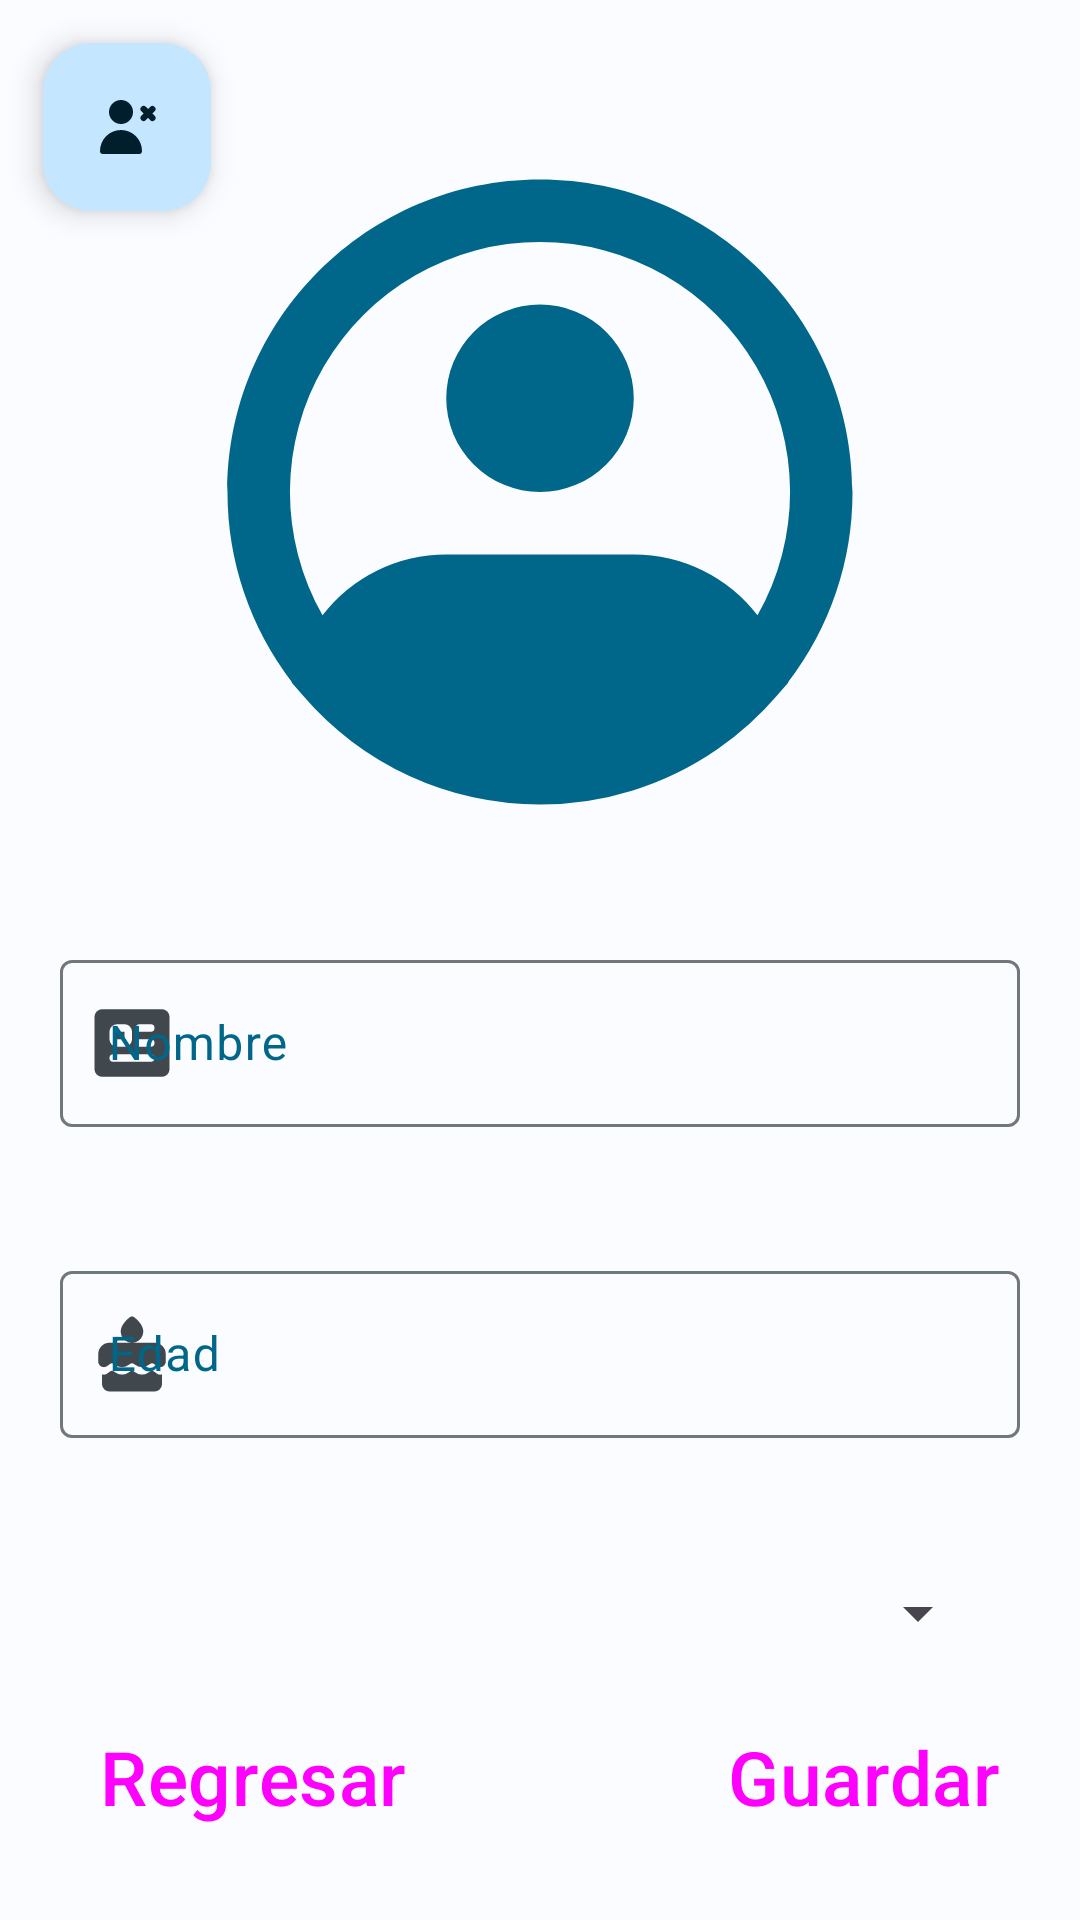

Here is an Android app screen rendered from its layout file. Give the layout XML and the strings, colors and styles it references.
<!-- AndroidManifest.xml: application theme Theme.Exam2 -->
<!-- res/layout/activity_info_person.xml -->
<?xml version="1.0" encoding="utf-8"?>
<androidx.constraintlayout.widget.ConstraintLayout xmlns:android="http://schemas.android.com/apk/res/android"
    xmlns:app="http://schemas.android.com/apk/res-auto"
    xmlns:tools="http://schemas.android.com/tools"
    android:layout_width="match_parent"
    android:layout_height="match_parent">

    <ImageView
        android:id="@+id/pfpImgInfo"
        android:layout_width="250dp"
        android:layout_height="250dp"
        app:layout_constraintBottom_toBottomOf="parent"
        app:layout_constraintEnd_toEndOf="parent"
        app:layout_constraintHorizontal_bias="0.5"
        app:layout_constraintStart_toStartOf="parent"
        app:layout_constraintTop_toTopOf="parent"
        app:layout_constraintVertical_bias="0.1"
        app:srcCompat="@drawable/profilelogo"
        app:tint="@color/md_theme_light_primary" />


    <com.google.android.material.textfield.TextInputLayout
        android:id="@+id/nameInputLayoutInfo"
        android:layout_width="match_parent"
        android:layout_height="wrap_content"
        android:paddingStart="20dp"
        android:paddingEnd="20dp"
        android:textColorHint="@color/md_theme_light_primary"
        app:endIconMode="clear_text"
        app:layout_constraintBottom_toBottomOf="parent"
        app:layout_constraintStart_toStartOf="parent"
        app:layout_constraintTop_toBottomOf="@+id/pfpImgInfo"
        app:layout_constraintVertical_bias="0.088"
        app:startIconDrawable="@drawable/profileiconxecondary">

        <com.google.android.material.textfield.TextInputEditText
            android:id="@+id/nameInputInfo"
            android:layout_width="match_parent"
            android:layout_height="wrap_content"
            android:hint="Nombre" />
    </com.google.android.material.textfield.TextInputLayout>

    <com.google.android.material.textfield.TextInputLayout
        android:id="@+id/ageInputLayoutInfo"
        android:layout_width="match_parent"
        android:layout_height="wrap_content"
        android:paddingStart="20dp"
        android:paddingEnd="20dp"
        android:textColorHint="@color/md_theme_light_primary"
        app:layout_constraintBottom_toBottomOf="parent"
        app:layout_constraintStart_toStartOf="parent"
        app:layout_constraintTop_toBottomOf="@+id/nameInputLayoutInfo"
        app:layout_constraintVertical_bias="0.21"
        app:startIconDrawable="@drawable/ageicon">

        <com.google.android.material.textfield.TextInputEditText
            android:id="@+id/ageInputInfo"
            android:layout_width="match_parent"
            android:layout_height="wrap_content"
            android:hint="Edad" />
    </com.google.android.material.textfield.TextInputLayout>

    <Button
        android:id="@+id/backBtnInfo"
        style="@style/Regresar"
        android:layout_width="wrap_content"
        android:layout_height="wrap_content"
        android:text="Regresar"
        app:layout_constraintBottom_toBottomOf="parent"
        app:layout_constraintEnd_toStartOf="@+id/saveBtnInfo"
        app:layout_constraintHorizontal_bias="0.21"
        app:layout_constraintStart_toStartOf="parent"
        app:layout_constraintTop_toBottomOf="@+id/ageInputLayoutInfo"
        app:layout_constraintVertical_bias="0.805" />

    <Button
        android:id="@+id/saveBtnInfo"
        style="@style/Guardar"
        android:layout_width="wrap_content"
        android:layout_height="wrap_content"
        android:text="Guardar"
        app:layout_constraintBottom_toBottomOf="parent"
        app:layout_constraintEnd_toEndOf="parent"
        app:layout_constraintHorizontal_bias="0.935"
        app:layout_constraintStart_toStartOf="parent"
        app:layout_constraintTop_toBottomOf="@+id/ageInputLayoutInfo"
        app:layout_constraintVertical_bias="0.805" />

    <Spinner
        android:id="@+id/stateSelectInfo"
        android:layout_width="300dp"
        android:layout_height="50dp"
        android:paddingStart="20dp"
        android:paddingEnd="20dp"
        app:layout_constraintBottom_toBottomOf="parent"
        app:layout_constraintEnd_toEndOf="parent"
        app:layout_constraintStart_toStartOf="parent"
        app:layout_constraintTop_toBottomOf="@+id/ageInputLayoutInfo"
        app:layout_constraintVertical_bias="0.3" />

    <com.google.android.material.floatingactionbutton.FloatingActionButton
        android:id="@+id/deleteBtn"
        android:layout_width="wrap_content"
        android:layout_height="wrap_content"
        android:clickable="true"
        app:layout_constraintBottom_toTopOf="@+id/nameInputLayoutInfo"
        app:layout_constraintEnd_toEndOf="parent"
        app:layout_constraintHorizontal_bias="0.047"
        app:layout_constraintStart_toStartOf="parent"
        app:layout_constraintTop_toTopOf="parent"
        app:layout_constraintVertical_bias="0.055"
        app:srcCompat="@drawable/deletepersonicon" />


</androidx.constraintlayout.widget.ConstraintLayout>
<!-- resources referenced by this layout -->
<resources>
  <color name="md_theme_light_primary">#00668A</color>
  <!-- drawable deletepersonicon (drawable) -->
  <vector xmlns:android="http://schemas.android.com/apk/res/android"
      android:width="128dp"
      android:height="128dp"
      android:viewportWidth="24"
      android:viewportHeight="24">
    <path
        android:pathData="m20.47,7.5l0.73,-0.73a1,1 0,0 0,-1.47 -1.47L19,6l-0.73,-0.73a1,1 0,0 0,-1.47 1.5l0.73,0.73l-0.73,0.73a1,1 0,0 0,1.47 1.47L19,9l0.73,0.73a1,1 0,0 0,1.47 -1.5ZM10,11a4,4 0,1 0,-4 -4a4,4 0,0 0,4 4ZM16,21a1,1 0,0 0,1 -1a7,7 0,0 0,-14 0a1,1 0,0 0,1 1Z"
        android:fillColor="#000000"/>
  </vector>
  <style name="Guardar" parent="Widget.Material3.Button.IconButton.Filled">
          <item name="icon">@drawable/save</item>
          <item name="android:textSize">25dp</item>
          <item name="iconSize">20dp</item>
          <item name="iconPadding">5dp</item>
          <item name="android:layout_width">200dp</item>
      </style>
  <style name="Regresar" parent="Widget.Material3.Button.IconButton.Filled.Tonal">
          <item name="icon">@drawable/back</item>
          <item name="android:textSize">25dp</item>
          <item name="iconSize">20dp</item>
          <item name="iconPadding">5dp</item>
          <item name="android:layout_width">200dp</item>
      </style>
  <style name="Theme.Exam2" parent="Base.Theme.Exam2" />
  <!-- drawable save (drawable) -->
  <vector xmlns:android="http://schemas.android.com/apk/res/android"
      android:width="128dp"
      android:height="128dp"
      android:viewportWidth="24"
      android:viewportHeight="24">
    <path
        android:pathData="M21,7v12q0,0.825 -0.588,1.413T19,21L5,21q-0.825,0 -1.413,-0.588T3,19L3,5q0,-0.825 0.588,-1.413T5,3h12l4,4ZM12,18q1.25,0 2.125,-0.875T15,15q0,-1.25 -0.875,-2.125T12,12q-1.25,0 -2.125,0.875T9,15q0,1.25 0.875,2.125T12,18ZM6,10h9L15,6L6,6v4Z"
        android:fillColor="#000000"/>
  </vector>
  <!-- drawable back (drawable) -->
  <vector xmlns:android="http://schemas.android.com/apk/res/android"
      android:width="128dp"
      android:height="128dp"
      android:viewportWidth="256"
      android:viewportHeight="256">
    <path
        android:pathData="M228,128a12,12 0,0 1,-12 12H69l51.52,51.51a12,12 0,0 1,-17 17l-72,-72a12,12 0,0 1,0 -17l72,-72a12,12 0,0 1,17 17L69,116h147a12,12 0,0 1,12 12Z"
        android:fillColor="#000000"/>
  </vector>
  <color name="md_theme_light_onPrimary">#FFFFFF</color>
  <color name="md_theme_light_primaryContainer">#C4E7FF</color>
  <color name="md_theme_light_onPrimaryContainer">#001E2C</color>
  <color name="md_theme_light_secondary">#BB152E</color>
  <color name="md_theme_light_onSecondary">#FFFFFF</color>
  <color name="md_theme_light_secondaryContainer">#FFDAD8</color>
  <color name="md_theme_light_onSecondaryContainer">#410008</color>
  <color name="md_theme_light_tertiary">#636100</color>
  <color name="md_theme_light_onTertiary">#FFFFFF</color>
  <color name="md_theme_light_tertiaryContainer">#EBE86E</color>
  <color name="md_theme_light_onTertiaryContainer">#1D1D00</color>
  <color name="md_theme_light_error">#BA1A1A</color>
  <color name="md_theme_light_errorContainer">#FFDAD6</color>
  <color name="md_theme_light_onError">#FFFFFF</color>
  <color name="md_theme_light_onErrorContainer">#410002</color>
  <color name="md_theme_light_background">#FBFCFF</color>
  <color name="md_theme_light_onBackground">#191C1E</color>
  <color name="md_theme_light_surface">#FBFCFF</color>
  <color name="md_theme_light_onSurface">#191C1E</color>
  <color name="md_theme_light_surfaceVariant">#DCE3E9</color>
  <color name="md_theme_light_onSurfaceVariant">#41484D</color>
  <color name="md_theme_light_outline">#71787D</color>
  <color name="md_theme_light_inverseOnSurface">#F0F1F3</color>
  <color name="md_theme_light_inverseSurface">#2E3133</color>
  <color name="md_theme_light_inversePrimary">#7BD0FF</color>
</resources>
